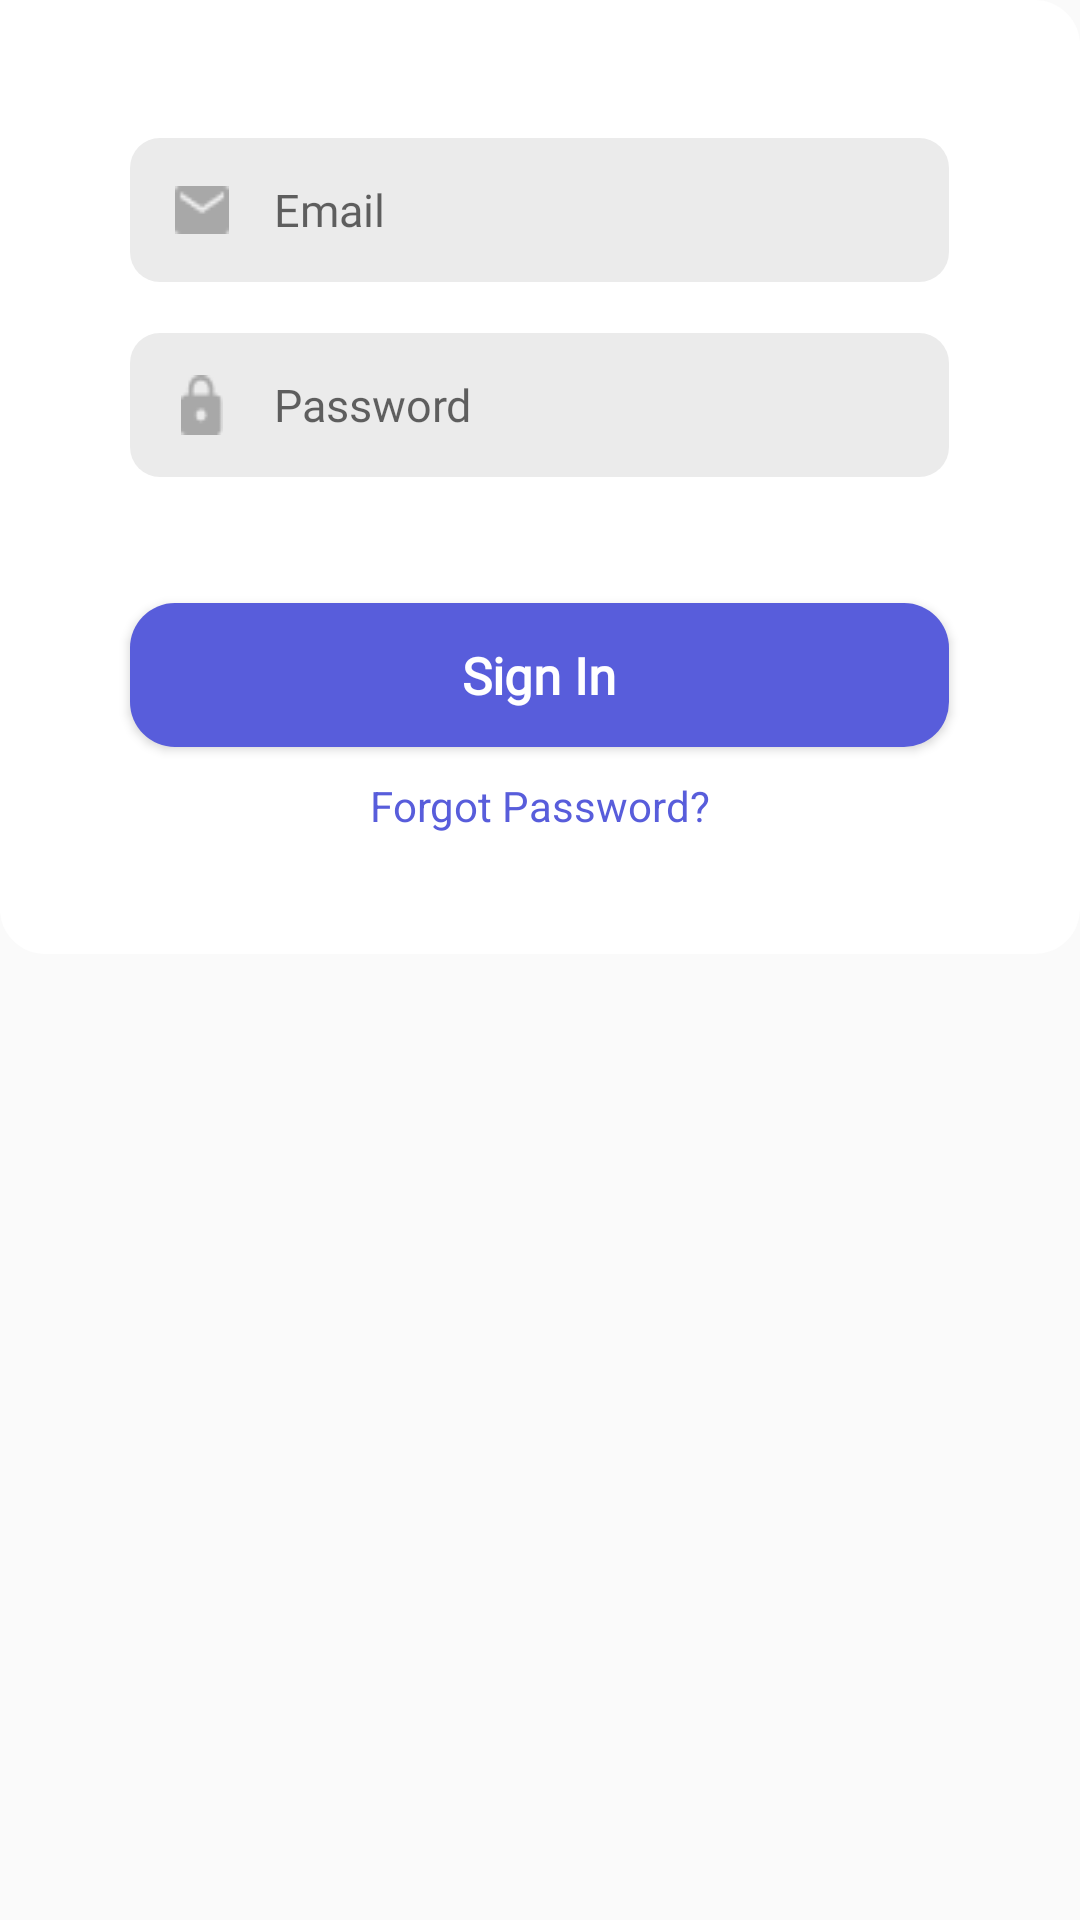

Layout XML and referenced resources for this Android screen:
<!-- AndroidManifest.xml: application theme Theme.MyApplication -->
<!-- res/layout/fragment_login.xml -->
<?xml version="1.0" encoding="utf-8"?>
<FrameLayout xmlns:android="http://schemas.android.com/apk/res/android"
    xmlns:tools="http://schemas.android.com/tools"
    android:layout_width="match_parent"
    android:layout_height="match_parent"
    tools:context=".LoginFragment"
    >

    <LinearLayout
        android:layout_width="match_parent"
        android:layout_height="wrap_content"
        android:background="@drawable/signin_background"
        android:orientation="vertical">

        <LinearLayout
            android:layout_width="match_parent"
            android:layout_height="wrap_content"
            android:gravity="center_horizontal">

            <ImageView
                android:layout_width="48dp"
                android:layout_height="48dp"
                android:layout_alignParentBottom="true"
                android:layout_marginTop="46dp"
                android:background="@drawable/leftside_login"
                android:outlineProvider="none"></ImageView>

            <EditText
                android:id="@+id/email"
                android:layout_width="225dp"
                android:layout_height="48dp"

                android:background="@drawable/rightside_login"
                android:layout_marginTop="46dp"
                android:fontFamily="@font/montserrat_regular"
                android:hint="Email"
                android:outlineProvider="none"
                android:textColor="#A8A8A8"
                android:textSize="15dp"
                android:singleLine="true"/>
        </LinearLayout>

        <LinearLayout
            android:layout_width="match_parent"
            android:layout_height="wrap_content"
            android:gravity="center_horizontal">
            <ImageView
                android:layout_width="48dp"
                android:layout_height="48dp"
                android:layout_alignParentBottom="true"
                android:layout_marginTop="17dp"
                android:background="@drawable/leftside_register"
                android:outlineProvider="none"></ImageView>

            <EditText
                android:id="@+id/password"
                android:layout_width="225dp"
                android:layout_height="48dp"
                android:layout_marginTop="17dp"
                android:background="@drawable/rightside_login"
                android:fontFamily="@font/montserrat_regular"
                android:hint="Password"
                android:inputType="textPassword"
                android:outlineProvider="none"
                android:textColor="#A8A8A8"
                android:textSize="15dp"
                android:singleLine="true"/>

        </LinearLayout>


        <Button
            android:id="@+id/signinbutton"
            android:layout_width="273dp"
            android:layout_height="48dp"
            android:layout_alignParentEnd="true"
            android:layout_alignParentBottom="true"
            android:layout_marginTop="42dp"
            android:background="@drawable/button_background"
            android:fontFamily="@font/montserrat_regular"
            android:text="Sign In"
            android:textAllCaps="false"
            android:textColor="#fff"
            android:textSize="17dp"
            android:textStyle="bold"
            android:layout_gravity="center"></Button>

        <TextView
            android:layout_width="wrap_content"
            android:layout_height="wrap_content"
            android:layout_gravity="center"
            android:layout_marginTop="10dp"
            android:layout_marginBottom="40dp"
            android:text="Forgot Password?"
            android:textColor="#585DDB"></TextView>


    </LinearLayout>



</FrameLayout>
<!-- resources referenced by this layout -->
<resources>
  <!-- drawable button_background (drawable) -->
  <?xml version="1.0" encoding="utf-8"?>
  <shape xmlns:android="http://schemas.android.com/apk/res/android">
      android:padding="16dp"
      android:shape="rectangle">
      <solid android:color="#585DDB" />
      <corners android:bottomLeftRadius="15dp" android:bottomRightRadius="15dp"  android:topLeftRadius="15dp" android:topRightRadius="15dp"/>
  </shape>
  <!-- drawable leftside_login (drawable) -->
  <?xml version="1.0" encoding="utf-8"?>
  <layer-list xmlns:android="http://schemas.android.com/apk/res/android" >
      <item>
  <shape xmlns:android="http://schemas.android.com/apk/res/android">
      android:padding="16dp"
      android:shape="rectangle">
      <solid android:color="#EBEBEB" />
      <corners android:bottomLeftRadius="10dp" android:topLeftRadius="10dp"  />
  </shape>
      </item>
      <item
          android:drawable="@drawable/email"
          android:bottom="16dp"
          android:left="15dp"
          android:right="15dp"
          android:top="16dp"/>
  </layer-list>
  <!-- drawable leftside_register (drawable) -->
  <?xml version="1.0" encoding="utf-8"?>
  <layer-list xmlns:android="http://schemas.android.com/apk/res/android" >
      <item>
          <shape xmlns:android="http://schemas.android.com/apk/res/android">
  
              <solid android:color="#EBEBEB" />
              <corners android:bottomLeftRadius="10dp" android:topLeftRadius="10dp"  />
          </shape>
      </item>
      <item
          android:drawable="@drawable/lock"
          android:bottom="14dp"
          android:left="17dp"
          android:right="17dp"
          android:top="14dp"/>
  </layer-list>
  <!-- drawable rightside_login (drawable) -->
  <?xml version="1.0" encoding="utf-8"?>
      <shape xmlns:android="http://schemas.android.com/apk/res/android">
          android:padding="16dp"
          android:shape="rectangle">
          <solid android:color="#EBEBEB" />
          <corners android:bottomRightRadius="10dp" android:topRightRadius="10dp"  />
      </shape>
  <!-- drawable signin_background (drawable) -->
  <?xml version="1.0" encoding="utf-8"?>
  <shape xmlns:android="http://schemas.android.com/apk/res/android">
      <solid android:color="#FFF" />
      <corners android:bottomLeftRadius="15dp" android:bottomRightRadius="15dp"  android:topRightRadius="15dp"/>
  </shape>
  <style name="Theme.MyApplication" parent="Theme.AppCompat.Light.NoActionBar">
  
          
      </style>
  <!-- drawable email: png bitmap (drawable-v24, 374 bytes) -->
  <!-- drawable lock: png bitmap (drawable-v24, 437 bytes) -->
</resources>
